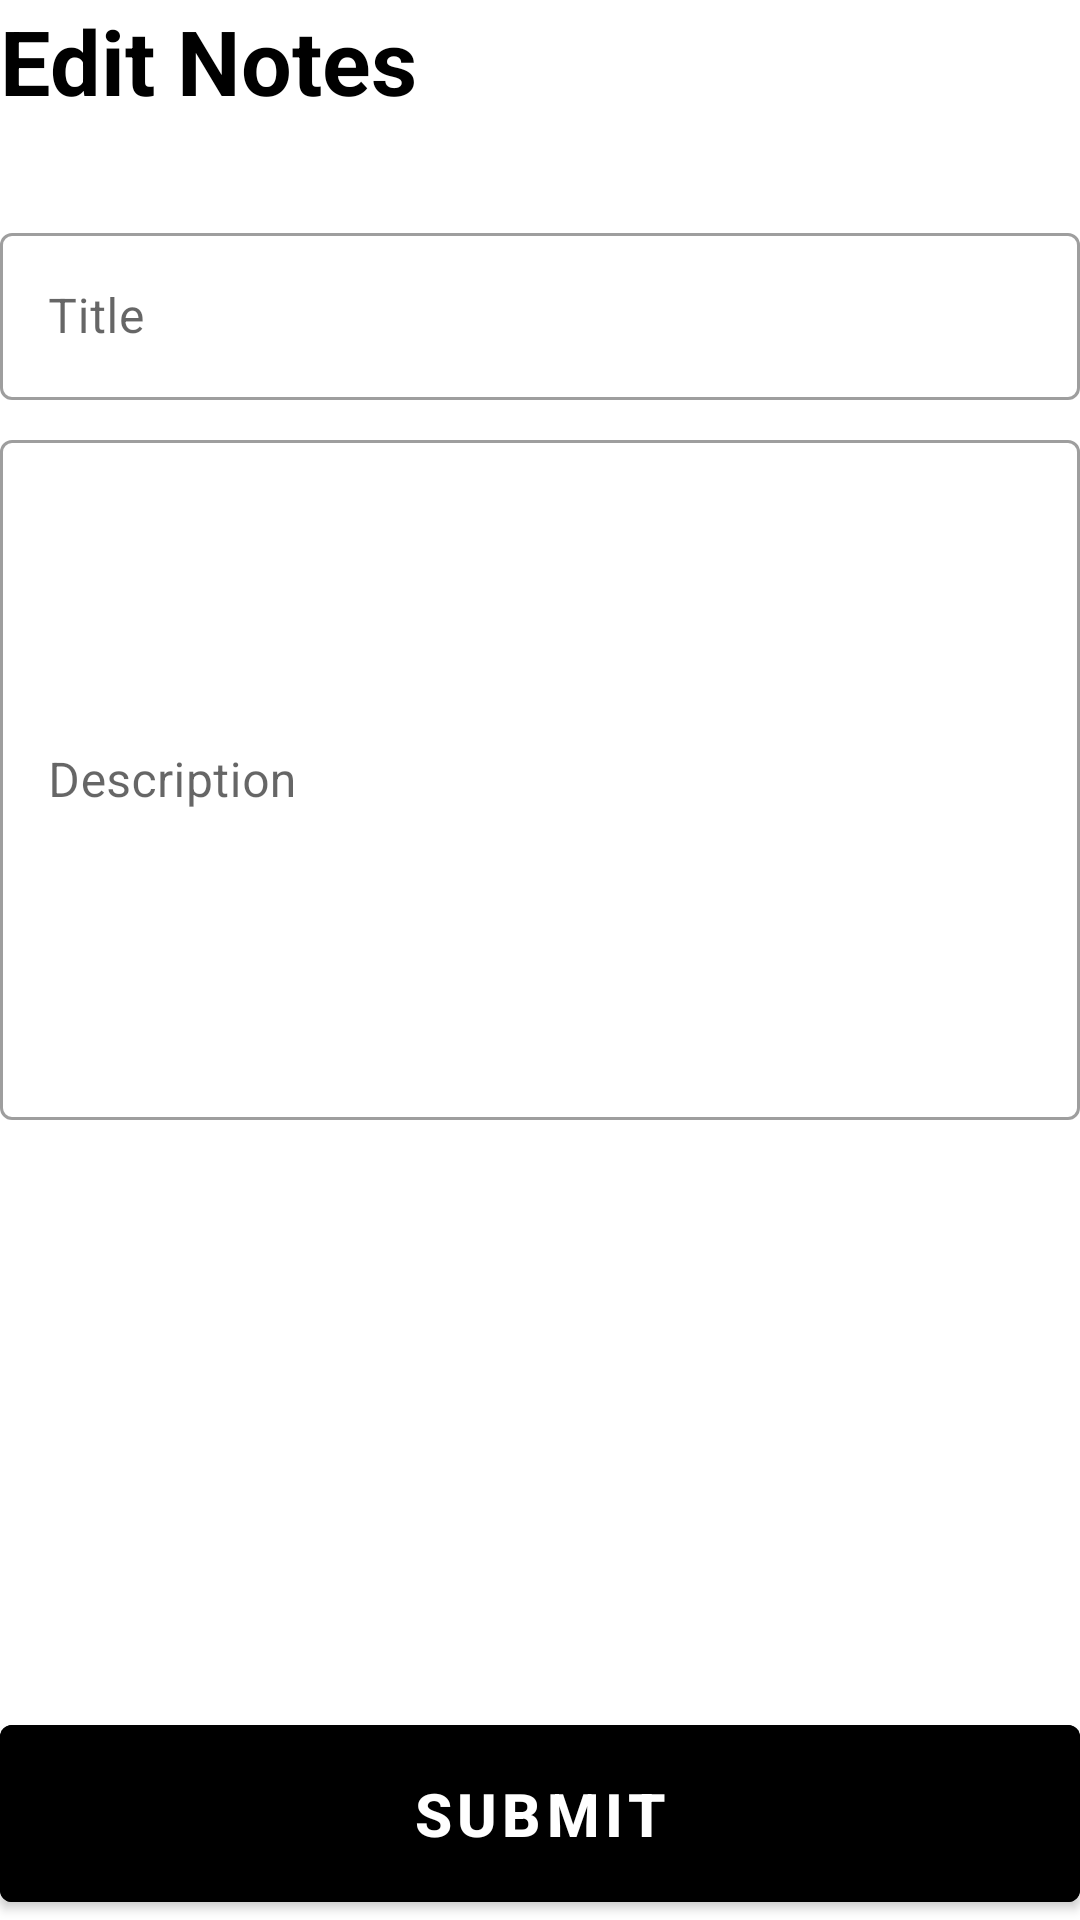

The Android layout XML behind this screen, and the referenced resources:
<!-- AndroidManifest.xml: application theme NoActionBar -->
<!-- res/layout/fragment_note.xml -->
<?xml version="1.0" encoding="utf-8"?>
<layout xmlns:android="http://schemas.android.com/apk/res/android"
    xmlns:app="http://schemas.android.com/apk/res-auto"
    xmlns:tools="http://schemas.android.com/tools">

    <data>

    </data>

    <androidx.constraintlayout.widget.ConstraintLayout
        android:layout_width="match_parent"
        android:layout_height="match_parent"
        android:layout_margin="16dp"
        tools:context=".fragments.MainFragment">

        <TextView
            android:id="@+id/tvHeader"
            android:layout_width="wrap_content"
            android:layout_height="wrap_content"
            android:text="Edit Notes"
            android:textColor="@color/black"
            android:textSize="30sp"
            android:textStyle="bold"
            app:layout_constraintBottom_toBottomOf="parent"
            app:layout_constraintEnd_toEndOf="parent"
            app:layout_constraintHorizontal_bias="0.0"
            app:layout_constraintStart_toStartOf="parent"
            app:layout_constraintTop_toTopOf="parent"
            app:layout_constraintVertical_bias="0.0" />

        <ImageView
            android:id="@+id/ivDeleteNotes"
            android:layout_width="40dp"
            android:layout_height="40dp"
            android:src="@drawable/icon_delete"
            app:layout_constraintBottom_toBottomOf="parent"
            app:layout_constraintEnd_toEndOf="parent"
            app:layout_constraintHorizontal_bias="1.0"
            app:layout_constraintStart_toEndOf="@+id/tvHeader"
            app:layout_constraintTop_toTopOf="parent"
            app:layout_constraintVertical_bias="0.0" />

        <com.google.android.material.textfield.TextInputLayout
            android:id="@+id/tvTitle"
            style="@style/Widget.MaterialComponents.TextInputLayout.OutlinedBox"
            android:layout_width="match_parent"
            android:layout_height="wrap_content"
            android:layout_marginTop="32dp"
            android:hint="Title"
            app:layout_constraintBottom_toBottomOf="parent"
            app:layout_constraintEnd_toEndOf="parent"
            app:layout_constraintHorizontal_bias="0.0"
            app:layout_constraintStart_toStartOf="parent"
            app:layout_constraintTop_toBottomOf="@+id/tvHeader"
            app:layout_constraintVertical_bias="0.0">

            <com.google.android.material.textfield.TextInputEditText
                android:id="@+id/etTitle"
                android:layout_width="match_parent"
                android:layout_height="wrap_content"
                android:inputType="text" />

        </com.google.android.material.textfield.TextInputLayout>

        <com.google.android.material.textfield.TextInputLayout
            android:id="@+id/tvDescription"
            style="@style/Widget.MaterialComponents.TextInputLayout.OutlinedBox"
            android:layout_width="match_parent"
            android:layout_height="wrap_content"
            android:layout_marginTop="8dp"
            android:hint="Description"
            app:layout_constraintBottom_toBottomOf="parent"
            app:layout_constraintEnd_toEndOf="parent"
            app:layout_constraintHorizontal_bias="0.0"
            app:layout_constraintStart_toStartOf="parent"
            app:layout_constraintTop_toBottomOf="@+id/tvTitle"
            app:layout_constraintVertical_bias="0.0">

            <com.google.android.material.textfield.TextInputEditText
                android:id="@+id/etDescription"
                android:layout_width="match_parent"
                android:layout_height="wrap_content"
                android:inputType="textMultiLine"
                android:lines="10"
                android:scrollbars="vertical"
                android:scrollHorizontally="false" />

        </com.google.android.material.textfield.TextInputLayout>

        <com.google.android.material.button.MaterialButton
            android:id="@+id/btnSubmit"
            android:layout_width="match_parent"
            android:layout_height="wrap_content"
            android:backgroundTint="@color/black"
            android:padding="16dp"
            android:text="submit"
            android:textAllCaps="true"
            android:textColor="@color/white"
            android:textSize="20sp"
            android:textStyle="bold"
            app:layout_constraintBottom_toBottomOf="parent"
            app:layout_constraintEnd_toEndOf="parent"
            app:layout_constraintHorizontal_bias="0.0"
            app:layout_constraintStart_toStartOf="parent"
            app:layout_constraintTop_toBottomOf="@+id/tvDescription"
            app:layout_constraintVertical_bias="1.0" />

        <com.github.ybq.android.spinkit.SpinKitView
            android:id="@+id/progressBar"
            style="@style/SpinKitView.Large.MultiplePulseRing"
            android:layout_width="wrap_content"
            android:layout_height="wrap_content"
            android:visibility="gone"
            app:SpinKit_Color="@color/black"
            app:layout_constraintBottom_toBottomOf="parent"
            app:layout_constraintEnd_toEndOf="parent"
            app:layout_constraintStart_toStartOf="parent"
            app:layout_constraintTop_toTopOf="parent" />

    </androidx.constraintlayout.widget.ConstraintLayout>
</layout>
<!-- resources referenced by this layout -->
<resources>
  <style name="NoActionBar" parent="Theme.MaterialComponents.DayNight.NoActionBar">
          <item name="windowNoTitle">true</item>
          <item name="windowActionBar">false</item>
          <item name="android:windowFullscreen">true</item>
          <item name="android:windowContentOverlay">@null</item>
      </style>
  <!-- not gathered from this repository: default colours our renderer supplied (Android Studio template values) -->
  <color name="black">#FF000000</color>
  <color name="white">#FFFFFFFF</color>
</resources>
